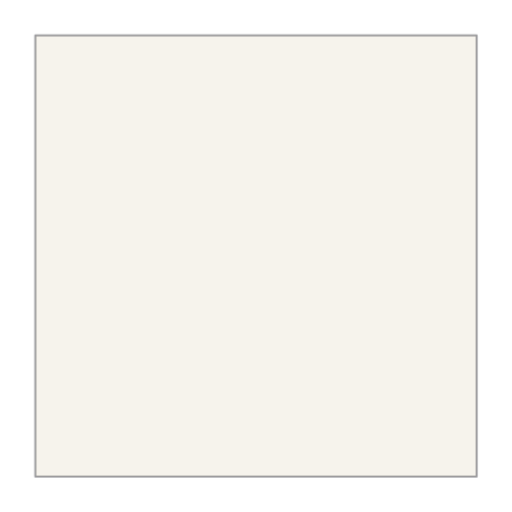
t = 0.00 s
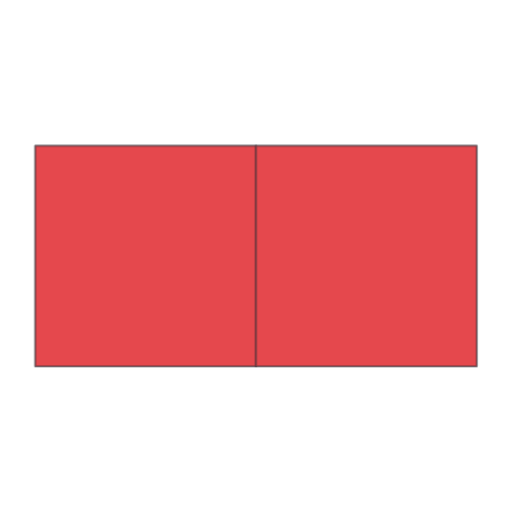
t = 1.67 s
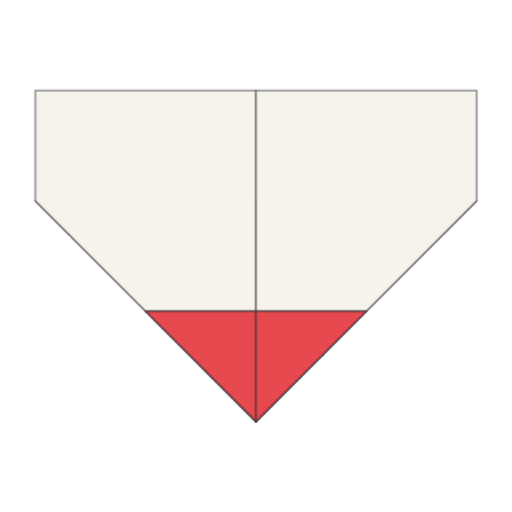
t = 3.33 s
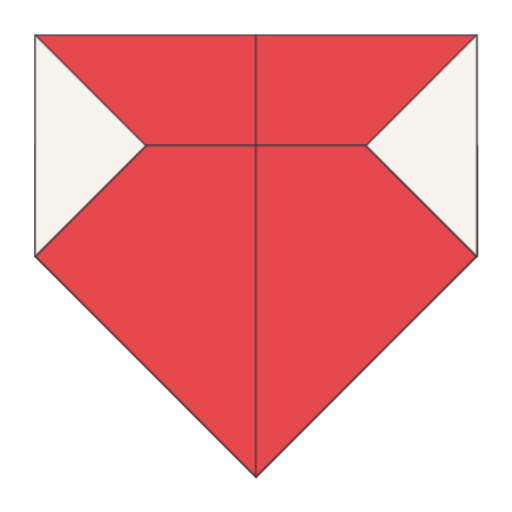
t = 5.00 s
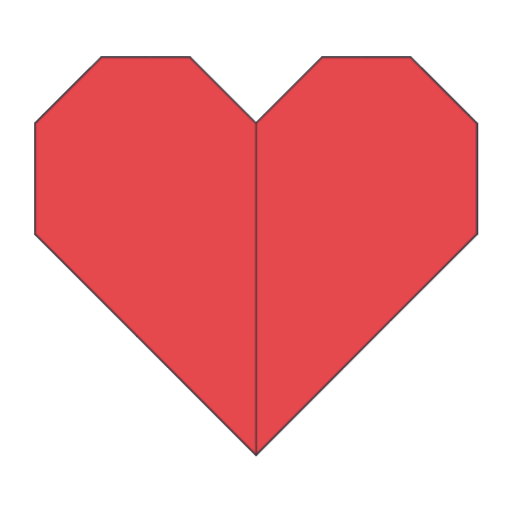
t = 6.67 s
t = 8.33 s: frame unchanged from t = 1.67 s, image omitted

The animated SVG that drew these frames (rendered in a browser with its animation timeline set to each time). Animation: 1 CSS @keyframes rule; frames cover the first 8.33 s, repeats indefinitely.

<svg xmlns="http://www.w3.org/2000/svg" viewBox="0 0 240 240" width="240" height="240"><style>.f{opacity:0;animation:show 7.2s step-end infinite}@keyframes show{0%{opacity:1}12.5%{opacity:0}100%{opacity:0}}.f0{animation-delay:0.00s}.f1{animation-delay:0.90s}.f2{animation-delay:1.80s}.f3{animation-delay:2.70s}.f4{animation-delay:3.60s}.f5{animation-delay:4.50s}.f6{animation-delay:5.40s}.f7{animation-delay:6.30s}@media (prefers-reduced-motion:reduce){.f{animation:none}.f7{opacity:1}}</style><svg class="f f0" viewBox="-0.58 -0.58 1.16 1.16" width="240" height="240"><g stroke="#2b2a33" stroke-opacity=".45" stroke-width="0.00455" stroke-linejoin="round"><polygon points="-0.5,0.5 0.5,0.5 0.5,-0.5 -0.5,-0.5" fill="#f6f3ec"/></g></svg><svg class="f f1" viewBox="-0.58 -0.33 1.16 1.16" width="240" height="240"><g stroke="#2b2a33" stroke-opacity=".45" stroke-width="0.00455" stroke-linejoin="round"><polygon points="-0.5,0.5 0,0.5 0,0 -0.5,0" fill="#f6f3ec"/><polygon points="0,0.5 0.5,0.5 0.5,0 0,0" fill="#f6f3ec"/><polygon points="0,0 0,0.5 -0.5,0.5 -0.5,0" fill="#e5484d"/><polygon points="0.5,0 0.5,0.5 0,0.5 0,0" fill="#e5484d"/></g></svg><svg class="f f2" viewBox="-0.58 -0.705 1.16 1.16" width="240" height="240"><g stroke="#2b2a33" stroke-opacity=".45" stroke-width="0.00455" stroke-linejoin="round"><polygon points="0,0 0,-0.5 0.5,-0.5 0.5,0" fill="#e5484d"/><polygon points="0.5,0 0,0 0,0.25 0.5,0.25" fill="#f6f3ec"/><polygon points="-0.5,0 -0.5,-0.5 0,-0.5 0,0" fill="#e5484d"/><polygon points="0,0 -0.5,0 -0.5,0.25 0,0.25" fill="#f6f3ec"/><polygon points="0,0.25 0,0 0.5,0 0.5,0.25" fill="#e5484d"/><polygon points="-0.5,0.25 -0.5,0 0,0 0,0.25" fill="#e5484d"/></g></svg><svg class="f f3" viewBox="-0.58 -0.705 1.16 1.16" width="240" height="240"><g stroke="#2b2a33" stroke-opacity=".45" stroke-width="0.00455" stroke-linejoin="round"><polygon points="-0.5,-0.25 -0.25,-0.25 -0.25,0" fill="#e5484d"/><polygon points="-0.25,-0.25 -0.25,0 0,0.25 0,-0.25" fill="#f6f3ec"/><polygon points="0.25,-0.25 0.5,-0.25 0.25,0" fill="#e5484d"/><polygon points="0.25,0 0.25,-0.25 0,-0.25 0,0.25" fill="#f6f3ec"/><polygon points="0,0.25 -0.25,0 -0.25,-0.25 0,-0.25" fill="#e5484d"/><polygon points="0,-0.25 0.25,-0.25 0.25,0 0,0.25" fill="#e5484d"/><polygon points="0,0 0,-0.5 -0.5,-0.5 -0.5,-0.25 -0.25,0" fill="#f6f3ec"/><polygon points="0,0.25 0,0 -0.25,0" fill="#f6f3ec"/><polygon points="0.5,-0.25 0.5,-0.5 0,-0.5 0,0 0.25,0" fill="#f6f3ec"/><polygon points="0.25,0 0,0 0,0.25" fill="#f6f3ec"/><polygon points="-0.25,0 0,0 0,0.25" fill="#e5484d"/><polygon points="0,0 0.25,0 0,0.25" fill="#e5484d"/></g></svg><svg class="f f4" viewBox="-0.435 -0.56 0.87 0.87" width="240" height="240"><g stroke="#2b2a33" stroke-opacity=".45" stroke-width="0.00341" stroke-linejoin="round"><polygon points="-0.25,-0.25 -0.25,0 -0.375,-0.125" fill="#e5484d"/><polygon points="-0.25,-0.25 -0.25,0 0,0.25 0,-0.25" fill="#f6f3ec"/><polygon points="0.25,-0.25 0.375,-0.125 0.25,0" fill="#e5484d"/><polygon points="0.25,0 0.25,-0.25 0,-0.25 0,0.25" fill="#f6f3ec"/><polygon points="0,0.25 -0.25,0 -0.25,-0.25 0,-0.25" fill="#e5484d"/><polygon points="0,-0.25 0.25,-0.25 0.25,0 0,0.25" fill="#e5484d"/><polygon points="0,0 0,-0.5 -0.375,-0.125 -0.25,0" fill="#f6f3ec"/><polygon points="0,0.25 0,0 -0.25,0" fill="#f6f3ec"/><polygon points="0,-0.5 0,0 0.25,0 0.375,-0.125" fill="#f6f3ec"/><polygon points="0.25,0 0,0 0,0.25" fill="#f6f3ec"/><polygon points="0,-0.5 0,0 -0.25,0 -0.375,-0.125" fill="#e5484d"/><polygon points="-0.25,0 0,0 0,0.25" fill="#e5484d"/><polygon points="0.25,0 0,0 0,-0.5 0.375,-0.125" fill="#e5484d"/><polygon points="0,0 0.25,0 0,0.25" fill="#e5484d"/><polygon points="-0.25,0 -0.25,-0.25 -0.375,-0.125" fill="#f6f3ec"/><polygon points="0.25,-0.25 0.25,0 0.375,-0.125" fill="#f6f3ec"/></g></svg><svg class="f f5" viewBox="-0.29 -0.29 0.58 0.58" width="240" height="240"><g stroke="#2b2a33" stroke-opacity=".45" stroke-width="0.00227" stroke-linejoin="round"><polygon points="-0.25,-0.25 -0.25,0 0,0.25 0,-0.25" fill="#f6f3ec"/><polygon points="0.25,0 0.25,-0.25 0,-0.25 0,0.25" fill="#f6f3ec"/><polygon points="0,0.25 -0.25,0 -0.25,-0.25 0,-0.25" fill="#e5484d"/><polygon points="0,-0.25 0.25,-0.25 0.25,0 0,0.25" fill="#e5484d"/><polygon points="0,0 0,-0.125 -0.25,-0.125 -0.25,0" fill="#f6f3ec"/><polygon points="0,0.25 0,0 -0.25,0" fill="#f6f3ec"/><polygon points="0,-0.125 0,0 0.25,0 0.25,-0.125" fill="#f6f3ec"/><polygon points="0.25,0 0,0 0,0.25" fill="#f6f3ec"/><polygon points="0,-0.125 0,0 -0.25,0 -0.25,-0.125" fill="#e5484d"/><polygon points="-0.25,0 0,0 0,0.25" fill="#e5484d"/><polygon points="0.25,0 0,0 0,-0.125 0.25,-0.125" fill="#e5484d"/><polygon points="0,0 0.25,0 0,0.25" fill="#e5484d"/><polygon points="0,0.25 0,-0.125 -0.25,-0.125 -0.25,0" fill="#f6f3ec"/><polygon points="0,-0.125 0,0.25 0.25,0 0.25,-0.125" fill="#f6f3ec"/><polygon points="0,-0.125 0,0.25 -0.25,0 -0.25,-0.125" fill="#e5484d"/><polygon points="0,0.25 0,-0.125 0.25,-0.125 0.25,0" fill="#e5484d"/><polygon points="-0.25,0 -0.125,-0.125 -0.25,-0.125" fill="#f6f3ec"/><polygon points="0.25,-0.125 0.125,-0.125 0.25,0" fill="#f6f3ec"/><polygon points="-0.25,-0.125 -0.125,-0.125 -0.25,0" fill="#e5484d"/><polygon points="0.25,0 0.125,-0.125 0.25,-0.125" fill="#e5484d"/><polygon points="-0.25,0 -0.25,-0.25 -0.125,-0.125" fill="#e5484d"/><polygon points="0.25,-0.25 0.25,0 0.125,-0.125" fill="#e5484d"/><polygon points="-0.25,0 -0.125,-0.125 -0.25,-0.125" fill="#f6f3ec"/><polygon points="0.25,0 0.25,-0.125 0.125,-0.125" fill="#f6f3ec"/><polygon points="-0.25,-0.125 -0.125,-0.125 -0.25,0" fill="#e5484d"/><polygon points="0.25,0 0.125,-0.125 0.25,-0.125" fill="#e5484d"/><polygon points="-0.25,-0.25 -0.25,0 -0.125,-0.125" fill="#f6f3ec"/><polygon points="0.25,-0.25 0.125,-0.125 0.25,0" fill="#f6f3ec"/></g></svg><svg class="f f6" viewBox="-0.29 -0.29 0.58 0.58" width="240" height="240"><g stroke="#2b2a33" stroke-opacity=".45" stroke-width="0.00227" stroke-linejoin="round"><polygon points="-0.25,-0.125 -0.25,0 0,0.25 0,-0.125 -0.125,-0.25" fill="#f6f3ec"/><polygon points="0.25,0 0.25,-0.125 0.125,-0.25 0,-0.25 0,0.25" fill="#f6f3ec"/><polygon points="0,0.25 -0.25,0 -0.25,-0.125 -0.125,-0.25 0,-0.125" fill="#e5484d"/><polygon points="0,-0.25 0.125,-0.25 0.25,-0.125 0.25,0 0,0.25" fill="#e5484d"/><polygon points="0,0 0,-0.125 -0.25,-0.125 -0.25,0" fill="#f6f3ec"/><polygon points="-0.125,-0.25 -0.125,-0.125 0,-0.125" fill="#f6f3ec"/><polygon points="0,0.25 0,0 -0.25,0" fill="#f6f3ec"/><polygon points="0,-0.125 0,0 0.25,0 0.25,-0.125" fill="#f6f3ec"/><polygon points="0.25,0 0,0 0,0.25" fill="#f6f3ec"/><polygon points="0,-0.125 0,0 -0.25,0 -0.25,-0.125" fill="#e5484d"/><polygon points="0,-0.125 -0.125,-0.125 -0.125,-0.25" fill="#e5484d"/><polygon points="-0.25,0 0,0 0,0.25" fill="#e5484d"/><polygon points="0.25,0 0,0 0,-0.125 0.25,-0.125" fill="#e5484d"/><polygon points="0,0 0.25,0 0,0.25" fill="#e5484d"/><polygon points="0,0.25 0,-0.125 -0.25,-0.125 -0.25,0" fill="#f6f3ec"/><polygon points="0,-0.125 0,0.25 0.25,0 0.25,-0.125" fill="#f6f3ec"/><polygon points="0,-0.125 0,0.25 -0.25,0 -0.25,-0.125" fill="#e5484d"/><polygon points="0,0.25 0,-0.125 0.25,-0.125 0.25,0" fill="#e5484d"/><polygon points="-0.25,0 -0.125,-0.125 -0.25,-0.125" fill="#f6f3ec"/><polygon points="0.25,-0.125 0.125,-0.125 0.25,0" fill="#f6f3ec"/><polygon points="-0.25,-0.125 -0.125,-0.125 -0.25,0" fill="#e5484d"/><polygon points="0.25,0 0.125,-0.125 0.25,-0.125" fill="#e5484d"/><polygon points="-0.25,0 -0.25,-0.125 -0.1875,-0.1875 -0.125,-0.125" fill="#e5484d"/><polygon points="0.25,-0.125 0.25,0 0.125,-0.125 0.1875,-0.1875" fill="#e5484d"/><polygon points="-0.25,0 -0.125,-0.125 -0.25,-0.125" fill="#f6f3ec"/><polygon points="0.25,0 0.25,-0.125 0.125,-0.125" fill="#f6f3ec"/><polygon points="-0.25,-0.125 -0.125,-0.125 -0.25,0" fill="#e5484d"/><polygon points="0.25,0 0.125,-0.125 0.25,-0.125" fill="#e5484d"/><polygon points="-0.25,-0.125 -0.25,0 -0.125,-0.125 -0.1875,-0.1875" fill="#f6f3ec"/><polygon points="0.1875,-0.1875 0.125,-0.125 0.25,0 0.25,-0.125" fill="#f6f3ec"/><polygon points="-0.125,-0.125 -0.25,-0.125 -0.1875,-0.1875" fill="#e5484d"/><polygon points="0.125,-0.125 0.1875,-0.1875 0.25,-0.125" fill="#e5484d"/><polygon points="-0.25,-0.125 -0.125,-0.125 -0.1875,-0.1875" fill="#f6f3ec"/><polygon points="0.125,-0.125 0.25,-0.125 0.1875,-0.1875" fill="#f6f3ec"/><polygon points="-0.25,-0.125 -0.125,-0.125 -0.125,-0.25" fill="#f6f3ec"/><polygon points="0.125,-0.25 0.125,-0.125 0.25,-0.125" fill="#f6f3ec"/><polygon points="-0.125,-0.125 -0.25,-0.125 -0.125,-0.25" fill="#e5484d"/><polygon points="0.25,-0.125 0.125,-0.125 0.125,-0.25" fill="#e5484d"/></g></svg><svg class="f f7" viewBox="-0.29 -0.265 0.58 0.58" width="240" height="240"><g stroke="#2b2a33" stroke-opacity=".45" stroke-width="0.00227" stroke-linejoin="round"><polygon points="0.075,-0.2 0.125,-0.15 0.175,-0.2" fill="#f6f3ec"/><polygon points="-0.175,-0.2 -0.125,-0.15 -0.075,-0.2" fill="#f6f3ec"/><polygon points="0.175,-0.2 0.125,-0.15 0.075,-0.2" fill="#e5484d"/><polygon points="-0.125,-0.15 -0.175,-0.2 -0.075,-0.2" fill="#e5484d"/><polygon points="0.125,-0.2 0.125,-0.15 0.175,-0.2" fill="#f6f3ec"/><polygon points="0.125,-0.15 0.125,-0.2 0.075,-0.2" fill="#f6f3ec"/><polygon points="-0.125,-0.15 -0.125,-0.2 -0.175,-0.2" fill="#f6f3ec"/><polygon points="-0.125,-0.2 -0.125,-0.15 -0.075,-0.2" fill="#f6f3ec"/><polygon points="0.175,-0.2 0.125,-0.15 0.125,-0.2" fill="#e5484d"/><polygon points="0.125,-0.2 0.125,-0.15 0.075,-0.2" fill="#e5484d"/><polygon points="-0.125,-0.2 -0.125,-0.15 -0.175,-0.2" fill="#e5484d"/><polygon points="-0.125,-0.15 -0.125,-0.2 -0.075,-0.2" fill="#e5484d"/><polygon points="0.125,-0.125 0.25,-0.125 0.175,-0.2 0.125,-0.2" fill="#f6f3ec"/><polygon points="0,-0.125 0.125,-0.125 0.125,-0.2 0.075,-0.2" fill="#f6f3ec"/><polygon points="-0.25,-0.125 -0.125,-0.125 -0.125,-0.2 -0.175,-0.2" fill="#f6f3ec"/><polygon points="-0.125,-0.2 -0.125,-0.125 0,-0.125 -0.075,-0.2" fill="#f6f3ec"/><polygon points="0.25,-0.125 0.125,-0.125 0.125,-0.2 0.175,-0.2" fill="#e5484d"/><polygon points="0.125,-0.2 0.125,-0.125 0,-0.125 0.075,-0.2" fill="#e5484d"/><polygon points="-0.125,-0.2 -0.125,-0.125 -0.25,-0.125 -0.175,-0.2" fill="#e5484d"/><polygon points="-0.125,-0.125 -0.125,-0.2 -0.075,-0.2 0,-0.125" fill="#e5484d"/><polygon points="0.25,-0.125 0.125,-0.125 0.1875,-0.1875" fill="#e5484d"/><polygon points="-0.125,-0.125 -0.25,-0.125 -0.1875,-0.1875" fill="#e5484d"/><polygon points="0.125,-0.125 0.25,-0.125 0.1875,-0.1875" fill="#f6f3ec"/><polygon points="-0.125,-0.125 -0.1875,-0.1875 -0.25,-0.125" fill="#f6f3ec"/><polygon points="0.25,-0.125 0.25,0 0.125,-0.125 0.1875,-0.1875" fill="#e5484d"/><polygon points="-0.1875,-0.1875 -0.125,-0.125 -0.25,0 -0.25,-0.125" fill="#e5484d"/><polygon points="0.25,-0.125 0.125,-0.125 0.25,0" fill="#f6f3ec"/><polygon points="-0.25,0 -0.125,-0.125 -0.25,-0.125" fill="#f6f3ec"/><polygon points="0.25,0 0.125,-0.125 0.25,-0.125" fill="#e5484d"/><polygon points="-0.25,0 -0.25,-0.125 -0.125,-0.125" fill="#e5484d"/><polygon points="0.25,0 0.25,-0.125 0.1875,-0.1875 0.125,-0.125" fill="#f6f3ec"/><polygon points="-0.25,-0.125 -0.25,0 -0.125,-0.125 -0.1875,-0.1875" fill="#f6f3ec"/><polygon points="0.25,-0.125 0.125,-0.125 0.25,0" fill="#f6f3ec"/><polygon points="-0.25,0 -0.125,-0.125 -0.25,-0.125" fill="#f6f3ec"/><polygon points="0.25,0 0.125,-0.125 0.25,-0.125" fill="#e5484d"/><polygon points="-0.25,-0.125 -0.125,-0.125 -0.25,0" fill="#e5484d"/><polygon points="0,-0.125 0,0.25 0.25,0 0.25,-0.125" fill="#f6f3ec"/><polygon points="0,0.25 0,-0.125 -0.25,-0.125 -0.25,0" fill="#f6f3ec"/><polygon points="0,0.25 0,-0.125 0.25,-0.125 0.25,0" fill="#e5484d"/><polygon points="0,-0.125 0,0.25 -0.25,0 -0.25,-0.125" fill="#e5484d"/><polygon points="0,-0.125 0,0 0.25,0 0.25,-0.125" fill="#f6f3ec"/><polygon points="0.25,0 0,0 0,0.25" fill="#f6f3ec"/><polygon points="-0.25,0 0,0 0,-0.125 -0.25,-0.125" fill="#f6f3ec"/><polygon points="0,0 -0.25,0 0,0.25" fill="#f6f3ec"/><polygon points="0,0 0,-0.125 0.25,-0.125 0.25,0" fill="#e5484d"/><polygon points="0,0.25 0,0 0.25,0" fill="#e5484d"/><polygon points="0,-0.125 0,0 -0.25,0 -0.25,-0.125" fill="#e5484d"/><polygon points="-0.25,0 0,0 0,0.25" fill="#e5484d"/><polygon points="0,0.25 0.25,0 0.25,-0.125 0.175,-0.2 0.075,-0.2 0,-0.125" fill="#f6f3ec"/><polygon points="-0.175,-0.2 -0.25,-0.125 -0.25,0 0,0.25 0,-0.125 -0.075,-0.2" fill="#f6f3ec"/><polygon points="0.25,-0.125 0.25,0 0,0.25 0,-0.125 0.075,-0.2 0.175,-0.2" fill="#e5484d"/><polygon points="-0.25,0 -0.25,-0.125 -0.175,-0.2 -0.075,-0.2 0,-0.125 0,0.25" fill="#e5484d"/></g></svg></svg>
